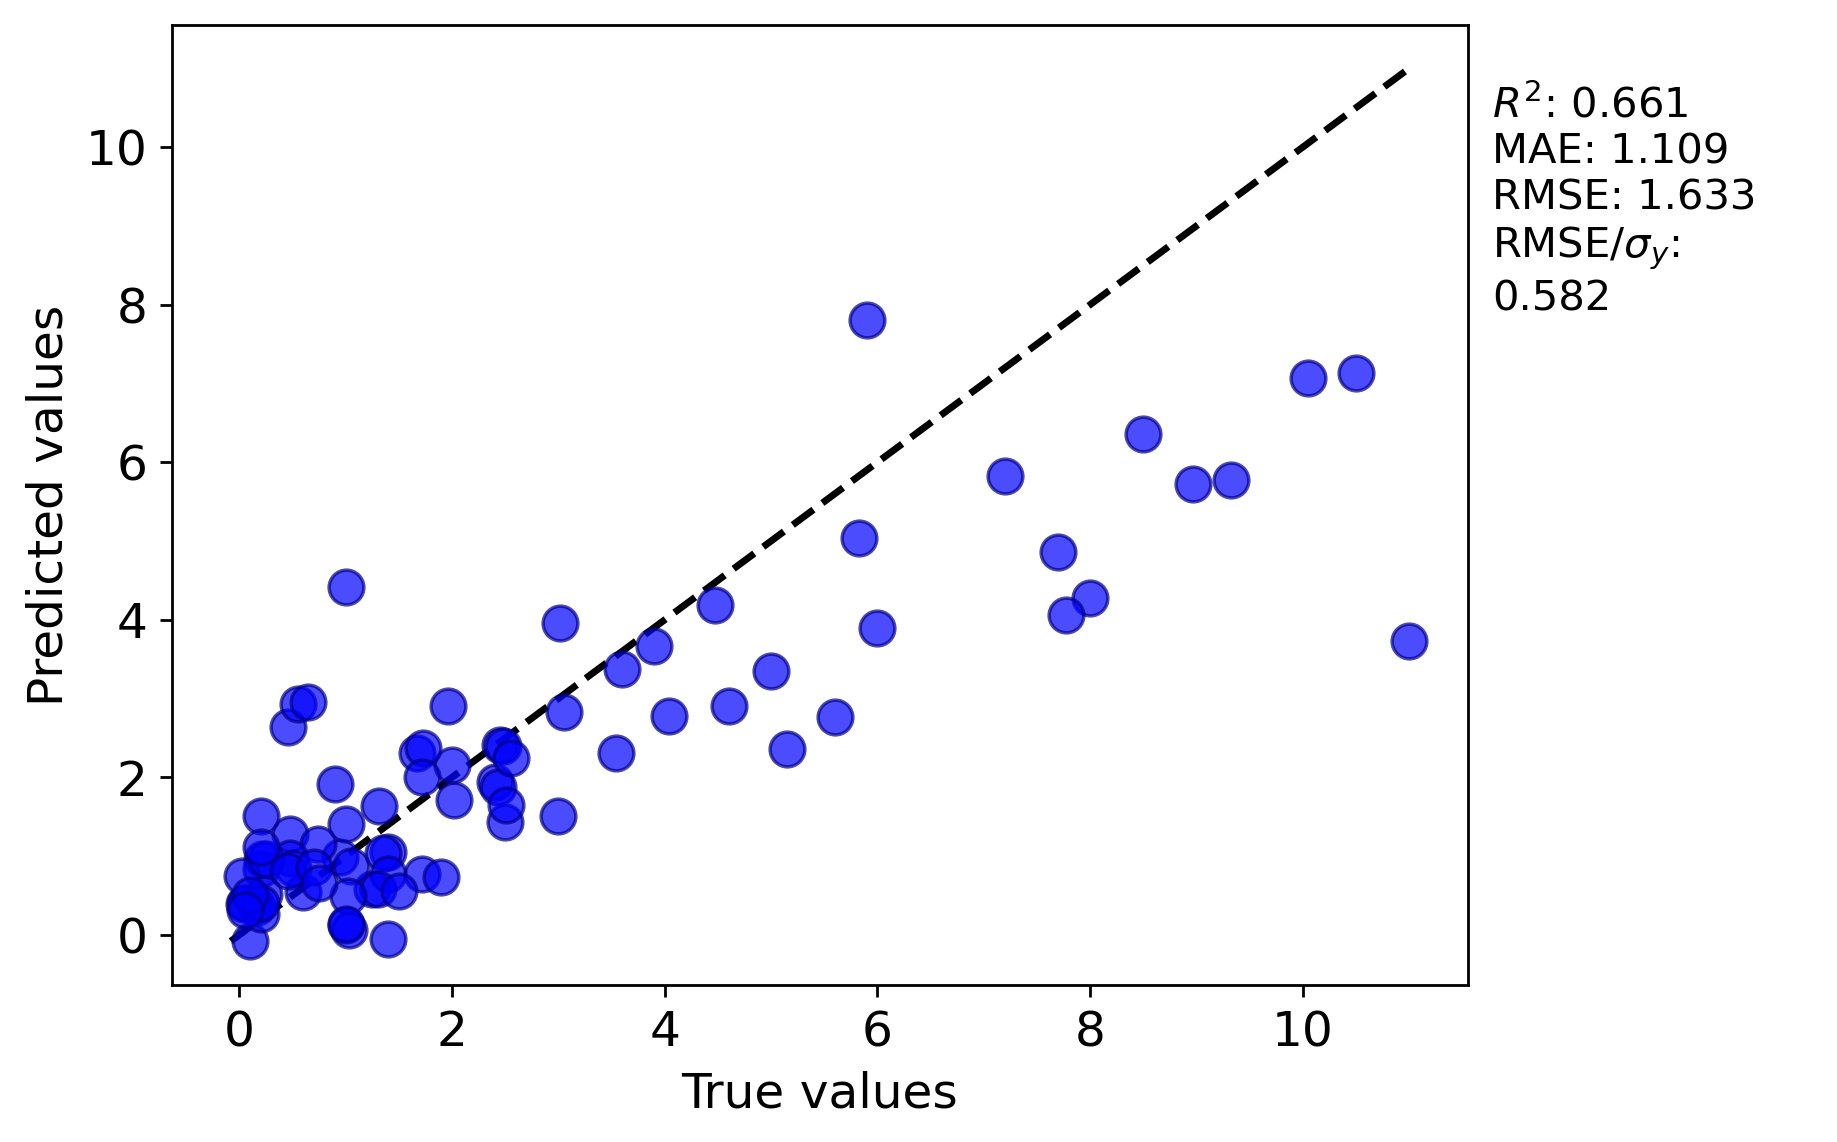

The table this chart was drawn from, first rows:
y true, y pred
3.9, 3.668
0.95, 0.9901
2.45, 2.415
2.48, 2.398
0.48, 1.279
2.4, 1.938
8.0, 4.282
3.6, 3.373
1.962, 2.911
0.21, 0.9611
7.7, 4.867
6.0, 3.895
0.46, 2.634
4.47, 4.186
1.0, 1.406
1.714, 0.7684
1.25, 0.5875
1.4, -0.0504
0.15, 0.4094
0.045, 0.394
0.2, 0.8422
0.025, 0.7535
0.55, 2.93
1.4, 1.049
2.023, 1.706
1.0, 0.1218
5.15, 2.36
0.1, -0.08006
2.5, 1.434
1.05, 0.879
3.54, 2.306
1.315, 1.63
2.433, 1.875
1.351, 1.039
0.17, 0.3581
0.739, 1.153
0.9, 1.916
8.5, 6.36
9.33, 5.779
7.77, 4.065
5.6, 2.77
2.55, 2.25
10.05, 7.073
4.04, 2.779
0.2, 1.514
0.48, 0.974
0.6, 0.5488
8.97, 5.723
10.5, 7.138
1.4, 0.7677
0.05, 0.4013
0.5, 0.8469
0.23, 0.516
2.0, 2.155
0.2, 0.2612
3.02, 3.961
2.512, 1.65
1.67, 2.311
0.2, 0.4002
5.9, 7.811
... 24 more rows
